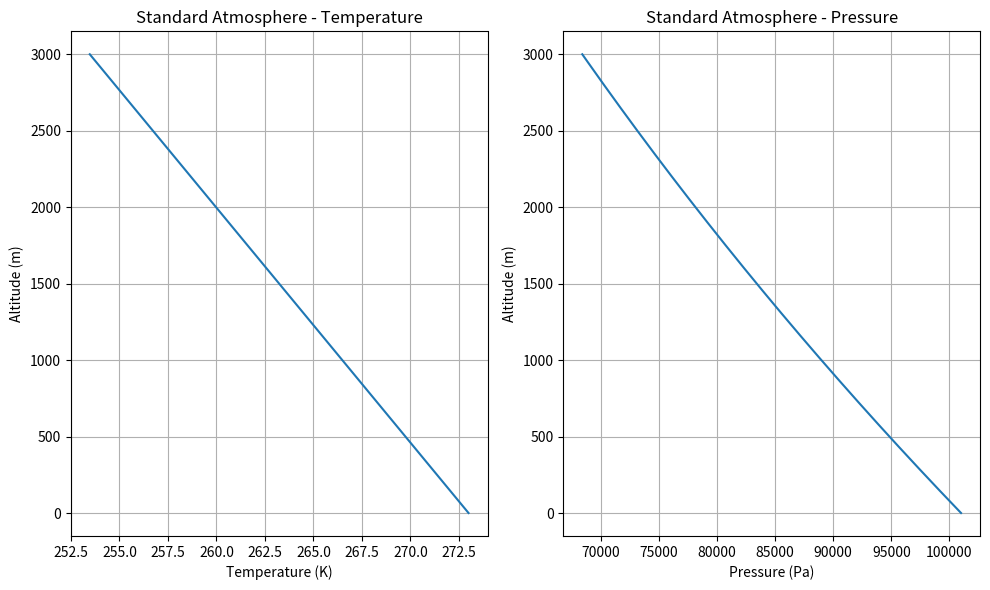

This chart was generated by the following Python code:
import numpy as np


def compute_speed_of_sound(temperature_c, relative_humidity=0):
    """
    Estimate the speed of sound in humid air.

    Uses the simple empirical approximation:

        c = 331.3 + 0.606 * T_C + 1.26 * RH / 100

    where:
        T_C : temperature in degrees Celsius
        RH  : relative humidity in percent (0-100)

    Parameters
    ----------
    temperature_c : float or array_like
        Air temperature in degrees Celsius.
    relative_humidity : float or array_like, optional
        Relative humidity in percent. Defaults to 0.

    Returns
    -------
    float or ndarray
        Estimated speed of sound in m/s.
    """
    temperature_c = np.asarray(temperature_c)
    relative_humidity = np.asarray(relative_humidity)

    return 331.3 + 0.606 * temperature_c + 1.26 * relative_humidity / 100.0


def fahrenheit_to_celsius(temp_f):
    """
    Convert temperature from degrees Fahrenheit to Celsius.

    Parameters
    ----------
    temp_f : float or array_like
        Temperature in degrees Fahrenheit.

    Returns
    -------
    float or ndarray
        Temperature in degrees Celsius.
    """
    temp_f = np.asarray(temp_f)
    return (temp_f - 32.0) * (5.0 / 9.0)


def standard_atmosphere(
    z_max=3000,
    dz=1.0,
    T0=273.0,
    lapse_rate=-0.00651,
    P0=101000.0,
    g=9.81,
    R=287.0,
):
    """
    Compute a simple standard atmosphere assuming a constant lapse rate.

    Parameters
    ----------
    z_max : float
        Maximum altitude (m).
    dz : float
        Altitude increment (m).
    T0 : float
        Sea-level temperature (K).
    lapse_rate : float
        Temperature lapse rate (K/m).
    P0 : float
        Sea-level pressure (Pa).
    g : float
        Gravity (m/s²).
    R : float
        Gas constant for dry air (J kg⁻¹ K⁻¹).

    Returns
    -------
    z : ndarray
        Altitude (m).
    temperature : ndarray
        Temperature (K).
    pressure : ndarray
        Pressure (Pa).
    pressure_gradient : ndarray
        Pressure gradient (Pa/m).
    gradient_altitude : ndarray
        Midpoints of altitude bins (m).
    """
    z = np.arange(0, z_max + dz, dz)

    temperature = T0 + lapse_rate * z
    pressure = P0 * (temperature / T0) ** (-g / (R * lapse_rate))

    pressure_gradient = np.diff(pressure) / dz
    gradient_altitude = z[:-1] + dz / 2

    return (
        z,
        temperature,
        pressure,
        pressure_gradient,
        gradient_altitude,
    )

def shock_mach_number(
    overpressure_pa,
    ambient_pressure_pa=101325.0,
    gamma=1.4,
):
    """Return weak-shock Mach number from positive peak overpressure.

    This normal-shock relation describes the local shock speed immediately
    associated with a positive pressure jump. It is not applicable to the
    negative phase of a blast waveform.
    """
    overpressure_pa = np.asarray(overpressure_pa, dtype=float)
    if np.any(overpressure_pa < 0.0):
        raise ValueError("overpressure_pa must be non-negative")
    if ambient_pressure_pa <= 0.0:
        raise ValueError("ambient_pressure_pa must be positive")
    if gamma <= 1.0:
        raise ValueError("gamma must exceed 1")
    return np.sqrt(
        1.0
        + (gamma + 1.0)
        / (2.0 * gamma)
        * overpressure_pa
        / ambient_pressure_pa
    )


def mach_vs_overpressure(
    speed_of_sound=348.8,
    gamma=1.4,
    ambient_pressure=101325.0,
    reference_distance=1400.0,
    reference_overpressure=1000.0,
    minimum_model_distance=10.0,
    distance_step=1.0,
    spreading_exponent=1.0,
):
    """Compute a transparent weak-shock propagation sensitivity model.

    The measured positive overpressure at ``reference_distance`` is
    extrapolated inward as ``p(r) = p_ref * (r_ref / r)**n``. The default
    ``n=1`` is a far-field spherical-spreading assumption, not a validated
    near-source blast model. Results inside ``minimum_model_distance`` are not
    evaluated.

    The local array Mach number follows the normal-shock relation used by
    Marchetti and Yasur (2013). The path-average speed is calculated from the
    integrated travel time, not from the arithmetic mean of local speeds.

    Returns
    -------
    results : dict
        Dictionary containing arrays and summary statistics.
    """

    if speed_of_sound <= 0.0:
        raise ValueError("speed_of_sound must be positive")
    if reference_distance <= minimum_model_distance:
        raise ValueError(
            "reference_distance must exceed minimum_model_distance"
        )
    if reference_overpressure < 0.0:
        raise ValueError("reference_overpressure must be non-negative")
    if distance_step <= 0.0 or spreading_exponent <= 0.0:
        raise ValueError("distance_step and spreading_exponent must be positive")

    overpressure = np.logspace(0.0, 5.0, 501)
    mach = shock_mach_number(overpressure, ambient_pressure, gamma)

    r = np.arange(
        minimum_model_distance,
        reference_distance + distance_step,
        distance_step,
        dtype=float,
    )
    r[-1] = reference_distance
    pressure_along_ray = reference_overpressure * (
        reference_distance / r
    ) ** spreading_exponent
    mach_along_ray = shock_mach_number(
        pressure_along_ray, ambient_pressure, gamma
    )
    local_speed_along_ray = mach_along_ray * speed_of_sound

    modeled_path_length = float(r[-1] - r[0])
    travel_time_s = float(np.trapezoid(1.0 / local_speed_along_ray, r))
    path_average_speed = modeled_path_length / travel_time_s
    local_speed_at_array = float(local_speed_along_ray[-1])
    local_mach_at_array = float(mach_along_ray[-1])

    return {
        "overpressure": overpressure,
        "mach": mach,
        "distance": r,
        "pressure_along_ray": pressure_along_ray,
        "mach_along_ray": mach_along_ray,
        "local_speed_along_ray_mps": local_speed_along_ray,
        "mach_at_array": local_mach_at_array,
        "speed_at_array": local_speed_at_array,
        "local_speed_at_array_mps": local_speed_at_array,
        "modeled_path_length_m": modeled_path_length,
        "travel_time_s": travel_time_s,
        "path_average_speed_mps": path_average_speed,
        "path_average_mach": path_average_speed / speed_of_sound,
        # Backward-compatible aliases, now defined by travel time.
        "mean_mach": path_average_speed / speed_of_sound,
        "mean_speed": path_average_speed,
        "minimum_model_distance_m": float(minimum_model_distance),
        "spreading_exponent": float(spreading_exponent),
        "near_source_extrapolation_is_model_dependent": True,
    }


def effective_sound_speed_along_ray(
    temperature_f,
    relative_humidity_percent=0,
    wind_direction_from_deg=150,
    wind_speed_knots=10,
    ray_azimuth_deg=None,
    reference_distance=None,
    reference_overpressure=None,
    ambient_pressure_pa=101325.0,
    minimum_model_distance_m=10.0,
    spreading_exponent=1.0,
):
    """
    Compute effective acoustic speed along a raypath, including wind advection.

    Wind direction is meteorological: direction FROM which wind blows.
    Ray azimuth is direction of propagation, e.g. SLC40 -> BCHH.

    Returns
    -------
    dict
        Includes still-air sound speed, wind vector, projected wind component,
        and effective sound speed along the ray.
    """

    # windless speed of sound
    c0 = compute_speed_of_sound(
        fahrenheit_to_celsius(temperature_f),
        relative_humidity=relative_humidity_percent,
    )

    shock_results = None
    if reference_distance and reference_overpressure:
        shock_results = mach_vs_overpressure(
            reference_distance=reference_distance,
            reference_overpressure=reference_overpressure,
            speed_of_sound=c0,
            ambient_pressure=ambient_pressure_pa,
            minimum_model_distance=minimum_model_distance_m,
            spreading_exponent=spreading_exponent,
        )
        still_air_path_speed = shock_results["path_average_speed_mps"]
        still_air_array_speed = shock_results["local_speed_at_array_mps"]
    else:
        still_air_path_speed = float(c0)
        still_air_array_speed = float(c0)


    # account for wind vector
    wind_speed_mps = wind_speed_knots * 0.514444

    # Convert meteorological FROM direction to direction wind is blowing TOWARD
    wind_direction_to_deg = (wind_direction_from_deg + 180.0) % 360.0

    if ray_azimuth_deg is None:
        raise ValueError("ray_azimuth_deg must be supplied for SLC40 -> BCHH")

    # Wind component along ray
    angle_diff_rad = np.deg2rad(wind_direction_to_deg - ray_azimuth_deg)
    wind_along_ray_mps = wind_speed_mps * np.cos(angle_diff_rad)

    c_effective = still_air_path_speed + wind_along_ray_mps
    array_speed_with_wind = still_air_array_speed + wind_along_ray_mps

    print(
        f"Still-air sound speed: {c0:.1f} m/s, "
        f"still-air path-average shock speed: {still_air_path_speed:.1f} m/s, "
        f"local shock speed at array: {still_air_array_speed:.1f} m/s, "
        f"wind along ray: {wind_along_ray_mps:.1f} m/s, "
        f"path-effective speed: {c_effective:.1f} m/s"
    )

    return {
        "speed_of_sound_still_air_mps": c0,
        "wind_speed_mps": wind_speed_mps,
        "wind_direction_to_deg": wind_direction_to_deg,
        "ray_azimuth_deg": ray_azimuth_deg,
        "wind_along_ray_mps": wind_along_ray_mps,
        "effective_sound_speed_mps": c_effective,
        "shockwave_speed_mps": still_air_path_speed,
        "path_average_shock_speed_still_air_mps": still_air_path_speed,
        "local_shock_speed_at_array_still_air_mps": still_air_array_speed,
        "local_shock_speed_at_array_with_wind_mps": array_speed_with_wind,
        "acoustic_speed_with_wind_mps": c0 + wind_along_ray_mps,
        "shock_model": shock_results,
    }


if __name__ == "__main__":
    z, T, P, dPdz, zg = standard_atmosphere()
    # plot
    import matplotlib.pyplot as plt
    plt.figure(figsize=(10, 6))
    plt.subplot(1, 2, 1)
    plt.plot(T, z)
    plt.xlabel('Temperature (K)')
    plt.ylabel('Altitude (m)')
    plt.title('Standard Atmosphere - Temperature')
    plt.grid(True)

    plt.subplot(1, 2, 2)
    plt.plot(P, z)
    plt.xlabel('Pressure (Pa)')
    plt.ylabel('Altitude (m)')
    plt.title('Standard Atmosphere - Pressure')
    plt.grid(True)

    plt.tight_layout()
    plt.show()


    RelativeHumidityPercent = 92
    TemperatureF = 80
    WindDirectionFromDeg = 150
    WindDirectionDeg = (WindDirectionFromDeg + 180) % 360
    WindSpeedKnots = 10
    WindSpeedMps = WindSpeedKnots * 0.514444
    speed_of_sound = compute_speed_of_sound(fahrenheit_to_celsius(TemperatureF), relative_humidity=RelativeHumidityPercent)
    print(f"(no wind) Speed of sound at {TemperatureF} F and {RelativeHumidityPercent}% RH: {speed_of_sound:.1f} m/s")

    results = mach_vs_overpressure(
        reference_distance=1400.0,
        reference_overpressure=1400.0,
        speed_of_sound=speed_of_sound,
    )

    print(
        f"At array: Mach = {results['mach_at_array']:.3f}, "
        f"speed = {results['speed_at_array']:.1f} m/s"
    )

    print(
        f"Along modeled raypath: travel-time-equivalent Mach = "
        f"{results['path_average_mach']:.3f}, speed = "
        f"{results['path_average_speed_mps']:.1f} m/s"
    )

    # Replace with actual SLC40 -> BCHH azimuth
    ray_azimuth_deg = 19.0

    result = effective_sound_speed_along_ray(
        TemperatureF,
        relative_humidity_percent=RelativeHumidityPercent,
        wind_direction_from_deg=WindDirectionFromDeg,
        wind_speed_knots=WindSpeedKnots,
        ray_azimuth_deg=ray_azimuth_deg,
        reference_distance=1400.0,
        reference_overpressure=1400.0,
    )

    from pprint import pprint
    pprint(result)
